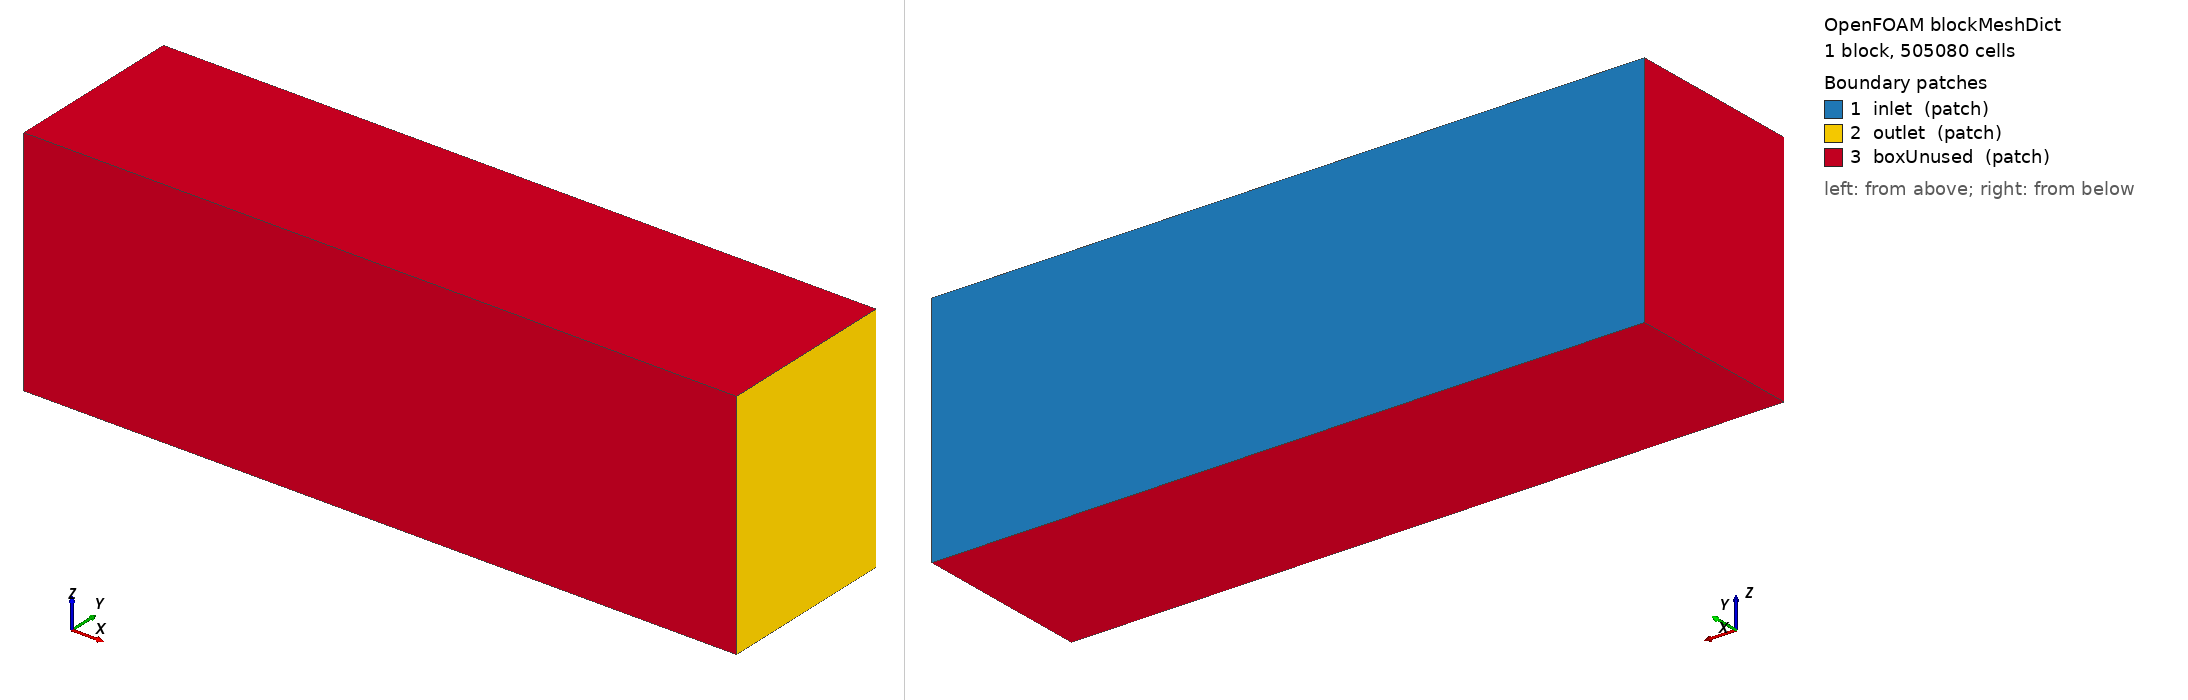

OpenFOAM case: the mesh blockMesh builds from blockMeshDict, 1 block(s), 505080 cells. Boundary patches (legend numbers): 1 inlet (patch), 2 outlet (patch), 3 boxUnused (patch). Left view from above one corner, right view from below the opposite corner. Boundary conditions: 5 field file(s) under 0/; 3 of 3 drawn patches have an entry in a shipped field file.

=== system/blockMeshDict ===
FoamFile
{
    version 2.0;
    format ascii;
    class dictionary;
    object blockMeshDict;
}
// * * * * * * * * * * * * * * * * * * * * * * * * * * * * * * //

convertToMeters 1;

vertices
(
    (-1.1300 -0.3950 -0.2730)
    (2.5200 -0.3950 -0.2730)
    (2.5200 0.5340 -0.2730)
    (-1.1300 0.5340 -0.2730)
    (-1.1300 -0.3950 0.9226)
    (2.5200 -0.3950 0.9226)
    (2.5200 0.5340 0.9226)
    (-1.1300 0.5340 0.9226)
);

blocks
(
    hex (0 1 2 3 4 5 6 7) (183 46 60) simpleGrading (1 1 1)
);

edges
(
);

boundary
(
    inlet
    {
        type patch;
        faces
        (
            (3 2 6 7)
        );
    }
    outlet
    {
        type patch;
        faces
        (
            (1 5 6 2)
        );
    }
    boxUnused
    {
        type patch;
        faces
        (
            (0 4 5 1)
            (4 7 6 5)
            (0 3 7 4)
            (0 1 2 3)
        );
    }
);

mergePatchPairs
(
);



=== system/controlDict ===
FoamFile
{
    version 2.0;
    format ascii;
    class dictionary;
    object controlDict;
}

application     foamRun;
solver          incompressibleFluid;

startFrom       startTime;
startTime       0;
stopAt          endTime;
endTime         3000;

deltaT          1;

writeControl    timeStep;
writeInterval   250;
purgeWrite      2;
writeFormat     ascii;
writePrecision  6;
writeCompression off;
runTimeModifiable true;

functions
{

    rotorMean
    {
        type            volFieldValue;
        libs            ("libfieldFunctionObjects.so");
        select          cellZone;
        cellZone        rotorZone;
        operation       volAverage;
        fields          (U);
        writeControl    timeStep;
        writeInterval   10;
        writeFields     false;
        log             true;
    }
    outletQ
    {
        type            surfaceFieldValue;
        libs            ("libfieldFunctionObjects.so");
        select          patch;
        patch           skin_outletCap;
        operation       sum;
        fields          (phi);
        writeControl    timeStep;
        writeInterval   10;
        writeFields     false;
        log             true;
    }
    tsMean
    {
        type            volFieldValue;
        libs            ("libfieldFunctionObjects.so");
        select          cellZone;
        cellZone        tsZone;
        operation       volAverage;
        fields          (U);
        writeControl    timeStep;
        writeInterval   10;
        writeFields     false;
        log             true;
    }
    residuals
    {
        type            residuals;
        libs            ("libutilityFunctionObjects.so");
        fields          (p U);
        writeControl    timeStep;
        writeInterval   50;
    }
}

// ************************************************************************* //


=== 0/U ===
FoamFile
{
    version 2.0;
    format ascii;
    class volVectorField;
    object U;
}

dimensions      [0 1 -1 0 0 0 0];

internalField   uniform (0 0 0);

boundaryField
{
    skin_inletCap
    {
        type            pressureInletOutletVelocity;
        value           uniform (0 0 0);
    }
    skin_outletCap
    {
        type            pressureInletOutletVelocity;
        value           uniform (0 0 0);
    }
    skin_casing    { type noSlip; }
    impeller  { type MRFnoSlip; }   // org v12: 旋转壁必须用此 BC (2026-10-04 实证)
    inlet     { type noSlip; }
    outlet    { type noSlip; }
    boxUnused { type noSlip; }
}


=== 0/k ===
FoamFile
{
    version 2.0;
    format ascii;
    class volScalarField;
    object k;
}

dimensions      [0 2 -2 0 0 0 0];

internalField   uniform 0.6;

boundaryField
{
    skin_inletCap
    {
        type            turbulentIntensityKineticEnergyInlet;
        intensity       0.05;
        value           uniform 0.6;
    }
    skin_outletCap
    {
        type            inletOutlet;
        inletValue      uniform 0.6;
        value           uniform 0.6;
    }
    skin_casing    { type kqRWallFunction; value uniform 0.6; }
    impeller  { type kqRWallFunction; value uniform 0.6; }
    inlet     { type kqRWallFunction; value uniform 0.6; }
    outlet    { type kqRWallFunction; value uniform 0.6; }
    boxUnused { type kqRWallFunction; value uniform 0.6; }
}


=== 0/nut ===
FoamFile
{
    version 2.0;
    format ascii;
    class volScalarField;
    object nut;
}

dimensions      [0 2 -1 0 0 0 0];

internalField   uniform 0;

boundaryField
{
    skin_inletCap  { type calculated; value uniform 0; }
    skin_outletCap { type calculated; value uniform 0; }
    skin_casing    { type nutkWallFunction; value uniform 0; }
    impeller  { type nutkWallFunction; value uniform 0; }
    inlet     { type nutkWallFunction; value uniform 0; }
    outlet    { type nutkWallFunction; value uniform 0; }
    boxUnused { type nutkWallFunction; value uniform 0; }
}


=== 0/omega ===
FoamFile
{
    version 2.0;
    format ascii;
    class volScalarField;
    object omega;
}

dimensions      [0 0 -1 0 0 0 0];

internalField   uniform 500;

boundaryField
{
    skin_inletCap  { type fixedValue; value uniform 500; }
    skin_outletCap { type inletOutlet; inletValue uniform 500; value uniform 500; }
    skin_casing    { type omegaWallFunction; value uniform 500; }
    impeller  { type omegaWallFunction; value uniform 500; }
    inlet     { type omegaWallFunction; value uniform 500; }
    outlet    { type omegaWallFunction; value uniform 500; }
    boxUnused { type omegaWallFunction; value uniform 500; }
}


=== 0/p ===
FoamFile
{
    version 2.0;
    format ascii;
    class volScalarField;
    object p;
}

dimensions      [0 2 -2 0 0 0 0];

internalField   uniform 0;

boundaryField
{
    skin_inletCap
    {
        type            totalPressure;
        p0              uniform 0;
        value           uniform 0;
    }
    skin_outletCap
    {
        type            fixedValue;
        value           uniform 0;
    }
    skin_casing    { type zeroGradient; }
    impeller  { type zeroGradient; }
    inlet     { type zeroGradient; }
    outlet    { type zeroGradient; }
    boxUnused { type zeroGradient; }
}
